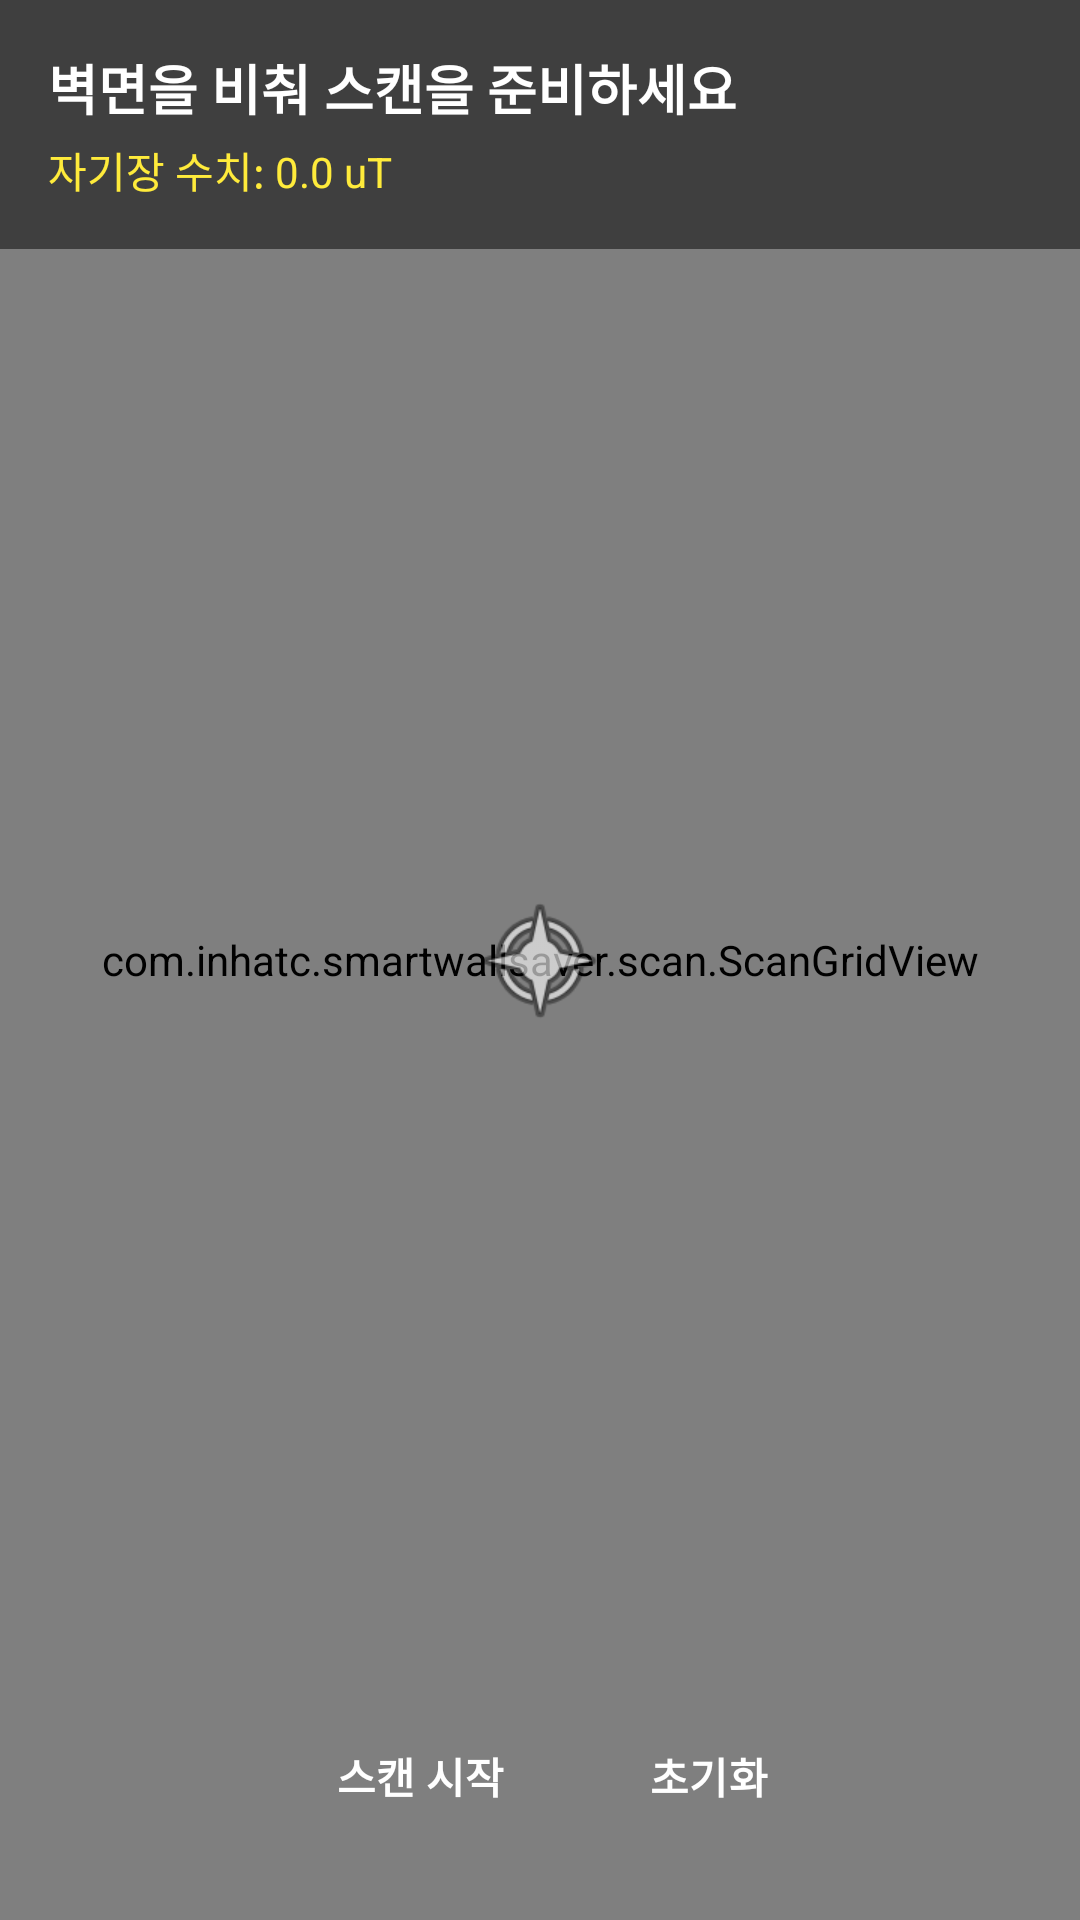

Reconstruct the res/layout file that produces this screen, plus the resources it refers to.
<!-- AndroidManifest.xml: application theme Theme.SmartWallSaver -->
<!-- res/layout/fragment_safety_scan.xml -->
<?xml version="1.0" encoding="utf-8"?>
<androidx.constraintlayout.widget.ConstraintLayout
    xmlns:android="http://schemas.android.com/apk/res/android"
    xmlns:app="http://schemas.android.com/apk/res-auto"
    android:layout_width="match_parent"
    android:layout_height="match_parent">

    <android.opengl.GLSurfaceView
        android:id="@+id/ar_surface_view"
        android:layout_width="0dp"
        android:layout_height="0dp"
        app:layout_constraintTop_toTopOf="parent"
        app:layout_constraintBottom_toBottomOf="parent"
        app:layout_constraintStart_toStartOf="parent"
        app:layout_constraintEnd_toEndOf="parent" />

    <com.inhatc.smartwallsaver.scan.ScanGridView
        android:id="@+id/scan_grid_view"
        android:layout_width="0dp"
        android:layout_height="0dp"
        app:layout_constraintTop_toTopOf="parent"
        app:layout_constraintBottom_toBottomOf="parent"
        app:layout_constraintStart_toStartOf="parent"
        app:layout_constraintEnd_toEndOf="parent" />

    <ImageView
        android:id="@+id/img_crosshair"
        android:layout_width="48dp"
        android:layout_height="48dp"
        android:src="@android:drawable/ic_menu_compass"
        android:contentDescription="스캔 조준점"
        app:layout_constraintTop_toTopOf="parent"
        app:layout_constraintBottom_toBottomOf="parent"
        app:layout_constraintStart_toStartOf="parent"
        app:layout_constraintEnd_toEndOf="parent" />

    <LinearLayout
        android:id="@+id/layout_hud"
        android:layout_width="0dp"
        android:layout_height="wrap_content"
        android:orientation="vertical"
        android:background="#80000000"
        android:padding="16dp"
        app:layout_constraintTop_toTopOf="parent"
        app:layout_constraintStart_toStartOf="parent"
        app:layout_constraintEnd_toEndOf="parent">

        <TextView
            android:id="@+id/txt_status"
            android:layout_width="wrap_content"
            android:layout_height="wrap_content"
            android:text="벽면을 비춰 스캔을 준비하세요"
            android:textColor="#FFFFFF"
            android:textSize="18sp"
            android:textStyle="bold" />

        <TextView
            android:id="@+id/txt_magnetic_strength"
            android:layout_width="wrap_content"
            android:layout_height="wrap_content"
            android:layout_marginTop="4dp"
            android:text="자기장 수치: 0.0 uT"
            android:textColor="#FFEB3B"
            android:textSize="14sp" />
    </LinearLayout>

    <TextView
        android:id="@+id/txt_warning_banner"
        android:layout_width="0dp"
        android:layout_height="wrap_content"
        android:background="#E53935"
        android:text="⚠️ 벽 내부에 전선 감지됨! ⚠️"
        android:textColor="#FFFFFF"
        android:textAlignment="center"
        android:padding="12dp"
        android:textSize="16sp"
        android:textStyle="bold"
        android:visibility="gone"
        android:layout_marginBottom="8dp"
        app:layout_constraintBottom_toTopOf="@id/layout_controls"
        app:layout_constraintStart_toStartOf="parent"
        app:layout_constraintEnd_toEndOf="parent" />

    <LinearLayout
        android:id="@+id/layout_controls"
        style="?android:attr/buttonBarStyle"
        android:layout_width="wrap_content"
        android:layout_height="wrap_content"
        android:orientation="horizontal"
        android:layout_marginBottom="24dp"
        app:layout_constraintBottom_toBottomOf="parent"
        app:layout_constraintStart_toStartOf="parent"
        app:layout_constraintEnd_toEndOf="parent">

        <Button
            android:id="@+id/btn_start_stop"
            style="?android:attr/buttonBarButtonStyle"
            android:layout_width="wrap_content"
            android:layout_height="wrap_content"
            android:text="스캔 시작"
            android:backgroundTint="#FF823A"
            android:textColor="#FFFFFF"
            android:layout_marginEnd="16dp"
            android:textStyle="bold" />

        <Button
            android:id="@+id/btn_clear"
            style="?android:attr/buttonBarButtonStyle"
            android:layout_width="wrap_content"
            android:layout_height="wrap_content"
            android:text="초기화"
            android:backgroundTint="#555555"
            android:textColor="#FFFFFF"
            android:textStyle="bold" />
    </LinearLayout>

</androidx.constraintlayout.widget.ConstraintLayout>
<!-- resources referenced by this layout -->
<resources>
  <style name="Theme.SmartWallSaver" parent="Base.Theme.SmartWallSaver" />
  <style name="Base.Theme.SmartWallSaver" parent="Theme.Material3.DayNight.NoActionBar">
      </style>
</resources>
